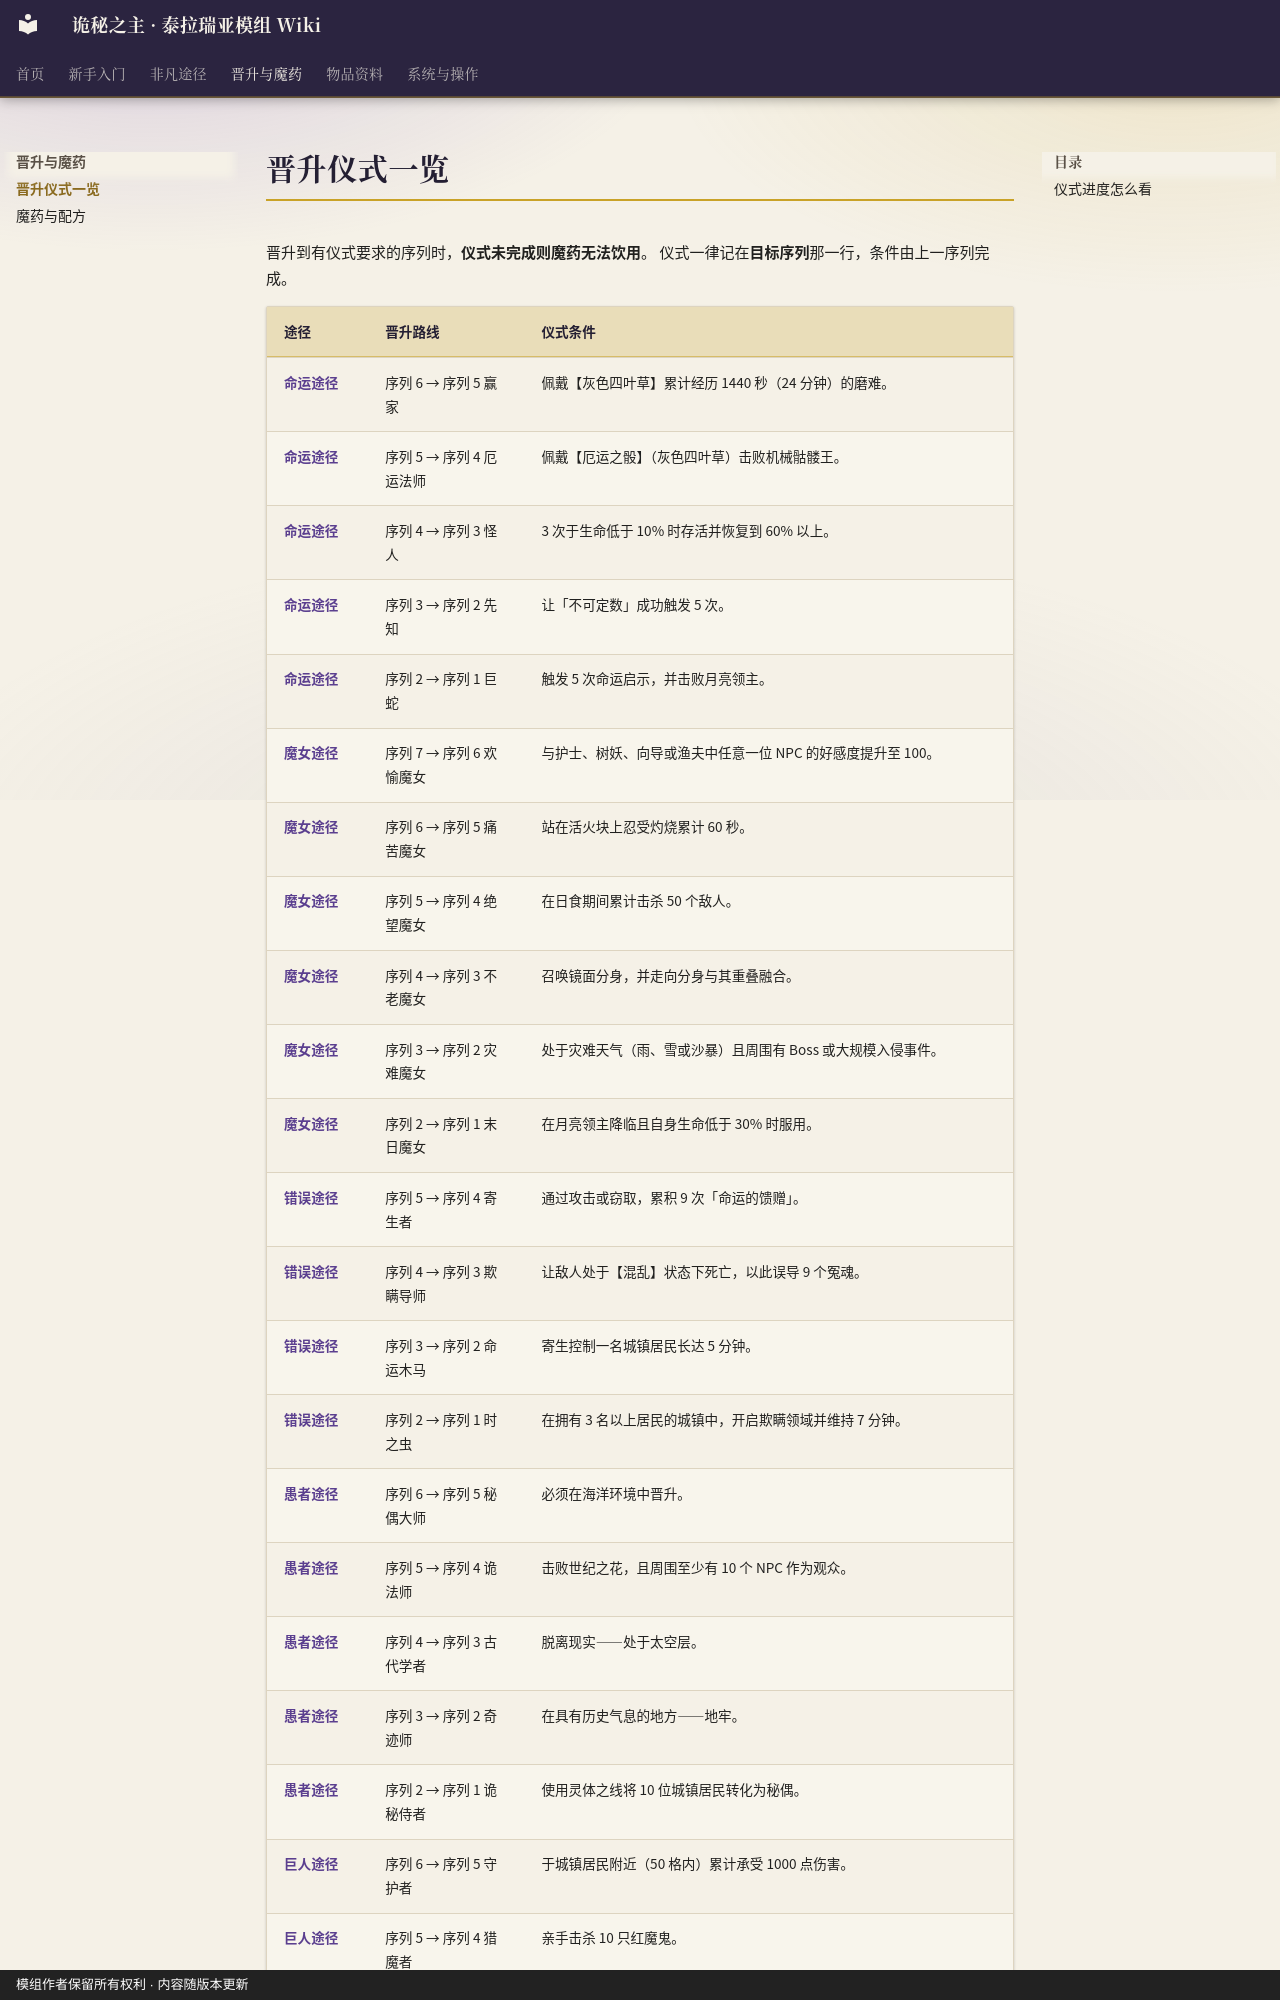

repository: fangzhoudan718-lang/guimi · page: Rituals/index.html · generator: mkdocs · copyright: 模组作者保留所有权利 · 内容随版本更新

# 晋升仪式一览

晋升到有仪式要求的序列时，**仪式未完成则魔药无法饮用**。
仪式一律记在**目标序列**那一行，条件由上一序列完成。

| 途径 | 晋升路线 | 仪式条件 |
|---|---|---|
| [命运途径](Pathway-Wheel.md) | 序列 6 → 序列 5 赢家 | 佩戴【灰色四叶草】累计经历 1440 秒（24 分钟）的磨难。 |
| [命运途径](Pathway-Wheel.md) | 序列 5 → 序列 4 厄运法师 | 佩戴【厄运之骰】（灰色四叶草）击败机械骷髅王。 |
| [命运途径](Pathway-Wheel.md) | 序列 4 → 序列 3 怪人 | 3 次于生命低于 10% 时存活并恢复到 60% 以上。 |
| [命运途径](Pathway-Wheel.md) | 序列 3 → 序列 2 先知 | 让「不可定数」成功触发 5 次。 |
| [命运途径](Pathway-Wheel.md) | 序列 2 → 序列 1 巨蛇 | 触发 5 次命运启示，并击败月亮领主。 |
| [魔女途径](Pathway-Demoness.md) | 序列 7 → 序列 6 欢愉魔女 | 与护士、树妖、向导或渔夫中任意一位 NPC 的好感度提升至 100。 |
| [魔女途径](Pathway-Demoness.md) | 序列 6 → 序列 5 痛苦魔女 | 站在活火块上忍受灼烧累计 60 秒。 |
| [魔女途径](Pathway-Demoness.md) | 序列 5 → 序列 4 绝望魔女 | 在日食期间累计击杀 50 个敌人。 |
| [魔女途径](Pathway-Demoness.md) | 序列 4 → 序列 3 不老魔女 | 召唤镜面分身，并走向分身与其重叠融合。 |
| [魔女途径](Pathway-Demoness.md) | 序列 3 → 序列 2 灾难魔女 | 处于灾难天气（雨、雪或沙暴）且周围有 Boss 或大规模入侵事件。 |
| [魔女途径](Pathway-Demoness.md) | 序列 2 → 序列 1 末日魔女 | 在月亮领主降临且自身生命低于 30% 时服用。 |
| [错误途径](Pathway-Marauder.md) | 序列 5 → 序列 4 寄生者 | 通过攻击或窃取，累积 9 次「命运的馈赠」。 |
| [错误途径](Pathway-Marauder.md) | 序列 4 → 序列 3 欺瞒导师 | 让敌人处于【混乱】状态下死亡，以此误导 9 个冤魂。 |
| [错误途径](Pathway-Marauder.md) | 序列 3 → 序列 2 命运木马 | 寄生控制一名城镇居民长达 5 分钟。 |
| [错误途径](Pathway-Marauder.md) | 序列 2 → 序列 1 时之虫 | 在拥有 3 名以上居民的城镇中，开启欺瞒领域并维持 7 分钟。 |
| [愚者途径](Pathway-Fool.md) | 序列 6 → 序列 5 秘偶大师 | 必须在海洋环境中晋升。 |
| [愚者途径](Pathway-Fool.md) | 序列 5 → 序列 4 诡法师 | 击败世纪之花，且周围至少有 10 个 NPC 作为观众。 |
| [愚者途径](Pathway-Fool.md) | 序列 4 → 序列 3 古代学者 | 脱离现实——处于太空层。 |
| [愚者途径](Pathway-Fool.md) | 序列 3 → 序列 2 奇迹师 | 在具有历史气息的地方——地牢。 |
| [愚者途径](Pathway-Fool.md) | 序列 2 → 序列 1 诡秘侍者 | 使用灵体之线将 10 位城镇居民转化为秘偶。 |
| [巨人途径](Pathway-Giant.md) | 序列 6 → 序列 5 守护者 | 于城镇居民附近（50 格内）累计承受 1000 点伤害。 |
| [巨人途径](Pathway-Giant.md) | 序列 5 → 序列 4 猎魔者 | 亲手击杀 10 只红魔鬼。 |
| [巨人途径](Pathway-Giant.md) | 序列 4 → 序列 3 银骑士 | 通关霜月与南瓜月事件，证明你的杀戮能力。 |
| [巨人途径](Pathway-Giant.md) | 序列 3 → 序列 2 荣耀者 | 猎杀一位天使或同
